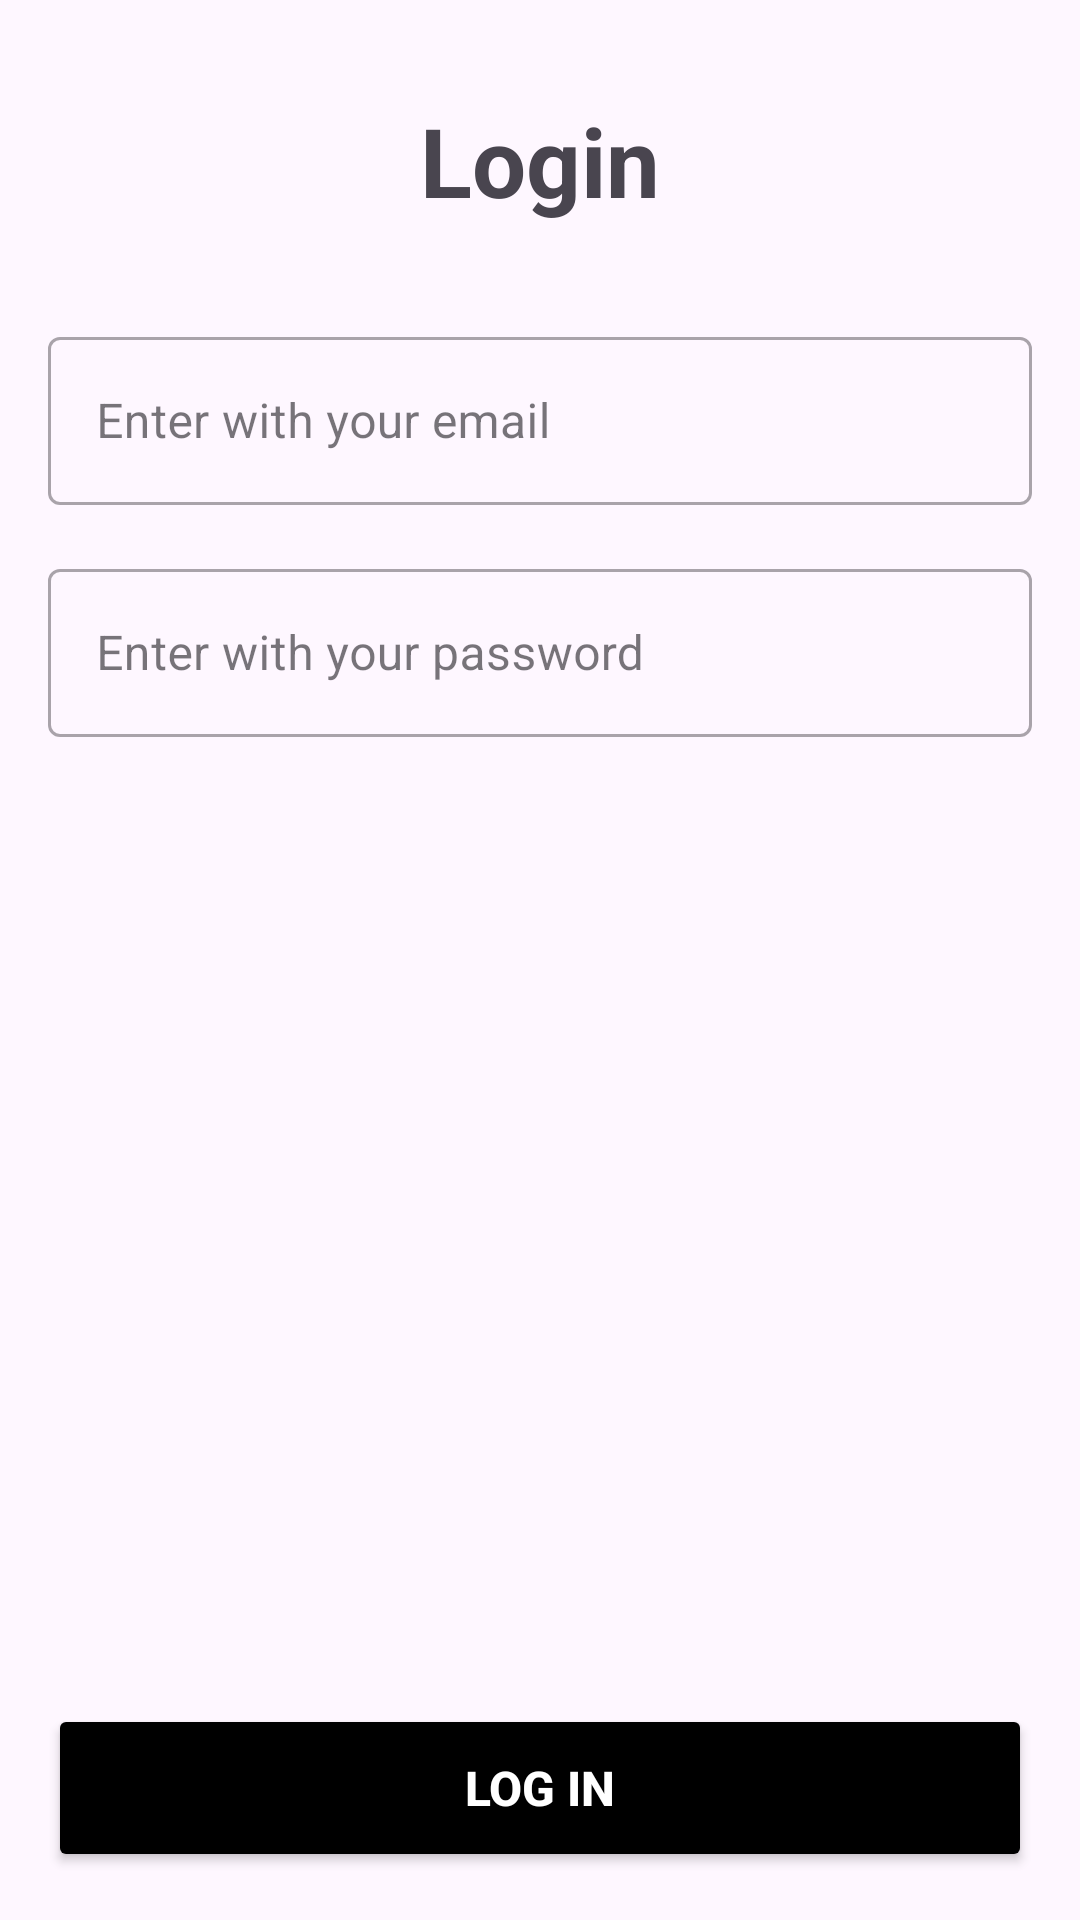

Reconstruct the res/layout file that produces this screen, plus the resources it refers to.
<!-- AndroidManifest.xml: application theme Theme.Studyingsharedpreferences -->
<!-- res/layout/activity_login.xml -->
<?xml version="1.0" encoding="utf-8"?>
<ScrollView xmlns:android="http://schemas.android.com/apk/res/android"
    xmlns:app="http://schemas.android.com/apk/res-auto"
    xmlns:tools="http://schemas.android.com/tools"
    android:layout_width="match_parent"
    android:layout_height="match_parent"
    android:fillViewport="true">

    <androidx.constraintlayout.widget.ConstraintLayout
        android:layout_width="match_parent"
        android:layout_height="wrap_content"
        tools:context=".LoginActivity">

        <TextView
            android:id="@+id/tv_title"
            android:layout_width="match_parent"
            android:layout_height="wrap_content"
            android:layout_marginTop="32dp"
            android:layout_marginBottom="16dp"
            android:gravity="center"
            android:text="@string/title_login"
            android:textSize="32sp"
            android:textStyle="bold"
            app:layout_constraintBottom_toTopOf="@+id/til_email"
            app:layout_constraintEnd_toEndOf="@+id/til_email"
            app:layout_constraintStart_toStartOf="@+id/til_email"
            app:layout_constraintTop_toTopOf="parent" />

        <com.google.android.material.textfield.TextInputLayout
            android:id="@+id/til_email"
            style="@style/Widget.MaterialComponents.TextInputLayout.OutlinedBox"
            android:layout_width="0dp"
            android:layout_height="wrap_content"
            android:layout_marginStart="16dp"
            android:layout_marginTop="16dp"
            android:layout_marginEnd="16dp"
            app:layout_constraintBottom_toTopOf="@+id/til_password"
            app:layout_constraintEnd_toEndOf="parent"
            app:layout_constraintStart_toStartOf="parent"
            app:layout_constraintTop_toBottomOf="@id/tv_title">

            <EditText
                android:id="@+id/et_email"
                android:layout_width="match_parent"
                android:layout_height="56dp"
                android:autofillHints=""
                android:hint="@string/hint_email"
                android:inputType="textEmailAddress"
                tools:ignore="SpeakableTextPresentCheck" />

        </com.google.android.material.textfield.TextInputLayout>

        <com.google.android.material.textfield.TextInputLayout
            android:id="@+id/til_password"
            style="@style/Widget.MaterialComponents.TextInputLayout.OutlinedBox"
            android:layout_width="0dp"
            android:layout_height="wrap_content"
            android:layout_marginTop="16dp"
            app:layout_constraintEnd_toEndOf="@id/til_email"
            app:layout_constraintStart_toStartOf="@id/til_email"
            app:layout_constraintTop_toBottomOf="@id/til_email">

            <EditText
                android:id="@+id/et_password"
                android:layout_width="match_parent"
                android:layout_height="56dp"
                android:autofillHints=""
                android:hint="@string/hint_password"
                android:inputType="textPassword"
                tools:ignore="SpeakableTextPresentCheck" />

        </com.google.android.material.textfield.TextInputLayout>

        <Button
            android:id="@+id/bt_login"
            android:layout_width="0dp"
            android:layout_height="56dp"
            android:layout_marginBottom="16dp"
            android:backgroundTint="@color/black"
            android:text="@string/button_login"
            android:textColor="@color/white"
            android:textSize="16sp"
            android:textStyle="bold"
            app:layout_constraintBottom_toBottomOf="parent"
            app:layout_constraintEnd_toEndOf="@+id/til_email"
            app:layout_constraintStart_toStartOf="@+id/til_email" />

    </androidx.constraintlayout.widget.ConstraintLayout>
</ScrollView>
<!-- resources referenced by this layout -->
<resources>
  <string name="button_login">Log in</string>
  <string name="hint_email">Enter with your email</string>
  <string name="hint_password">Enter with your password</string>
  <string name="title_login">Login</string>
  <style name="Theme.Studyingsharedpreferences" parent="Base.Theme.Studyingsharedpreferences" />
  <style name="Base.Theme.Studyingsharedpreferences" parent="Theme.Material3.DayNight.NoActionBar">
          
          
      </style>
  <!-- not gathered from this repository: default colours our renderer supplied (Android Studio template values) -->
  <color name="black">#FF000000</color>
  <color name="white">#FFFFFFFF</color>
</resources>
